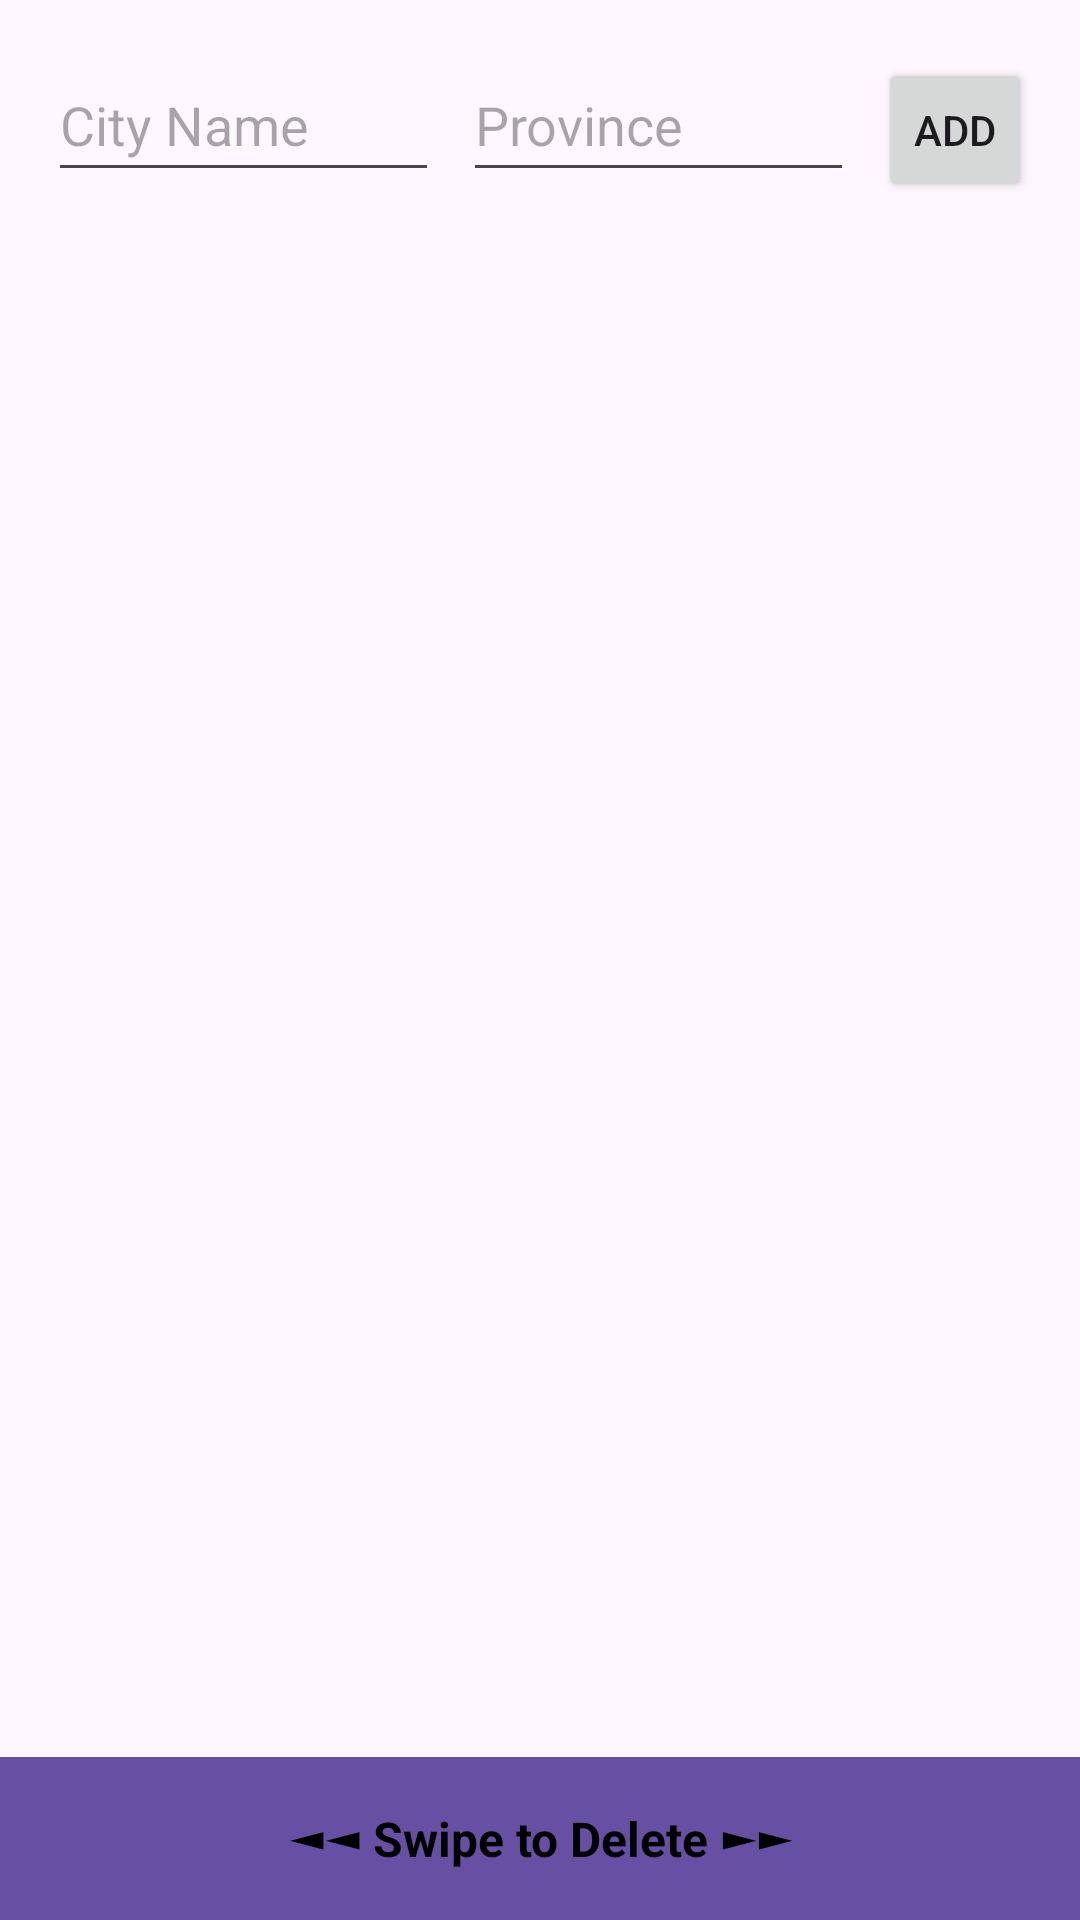

Android layout source for this screen:
<!-- AndroidManifest.xml: application theme Theme.Lab5starter -->
<!-- res/layout/activity_main.xml -->
<?xml version="1.0" encoding="utf-8"?>
<LinearLayout xmlns:android="http://schemas.android.com/apk/res/android"
    xmlns:tools="http://schemas.android.com/tools"
    android:layout_width="match_parent"
    android:layout_height="match_parent"
    android:orientation="vertical"
    tools:context=".MainActivity">

    <ScrollView
        android:layout_width="match_parent"
        android:layout_height="wrap_content"
        android:fillViewport="true">

        <LinearLayout
            android:layout_width="match_parent"
            android:layout_height="wrap_content"
            android:orientation="horizontal"
            android:padding="16dp">

            <EditText
                android:id="@+id/city_name_edit"
                android:layout_width="0dp"
                android:layout_height="48dp"
                android:layout_weight="1"
                android:hint="City Name"
                android:inputType="textCapWords"
                android:autofillHints="addressLocality"
                android:minHeight="48dp"
                android:maxLength="15"
                android:ellipsize="end"
                tools:ignore="HardcodedText,TextContrastCheck,TextFields" />

            <EditText
                android:id="@+id/province_name_edit"
                android:layout_width="0dp"
                android:layout_height="48dp"
                android:layout_weight="1"
                android:layout_marginStart="8dp"
                android:hint="Province"
                android:inputType="textCapWords"
                android:autofillHints="addressRegion"
                android:minHeight="48dp"
                android:maxLength="15"
                android:ellipsize="end"
                tools:ignore="HardcodedText,TextContrastCheck,TextFields" />

            <Button
                android:id="@+id/add_city_button"
                android:layout_width="wrap_content"
                android:layout_height="48dp"
                android:layout_marginStart="8dp"
                android:text="Add"
                android:minHeight="48dp"
                android:minWidth="48dp"
                tools:ignore="HardcodedText,TouchTargetSizeCheck" />
        </LinearLayout>
    </ScrollView>

    <ListView
        android:id="@+id/city_list"
        android:layout_width="match_parent"
        android:layout_height="0dp"
        android:layout_weight="1"
        tools:ignore="UselessLeaf,NestedWeights" />

    <TextView
        android:id="@+id/swipe_hint_text"
        android:layout_width="match_parent"
        android:layout_height="wrap_content"
        android:text="◄◄ Swipe to Delete ►►"
        android:textAlignment="center"
        android:padding="16dp"
        android:textSize="16sp"
        android:textColor="#000000"
        android:textStyle="bold"
        android:background="?attr/colorPrimary"
        android:gravity="center"
        tools:ignore="HardcodedText" />

</LinearLayout>
<!-- resources referenced by this layout -->
<resources>
  <style name="Theme.Lab5starter" parent="Base.Theme.Lab5starter" />
  <style name="Base.Theme.Lab5starter" parent="Theme.Material3.DayNight.NoActionBar">
          
          
      </style>
</resources>
